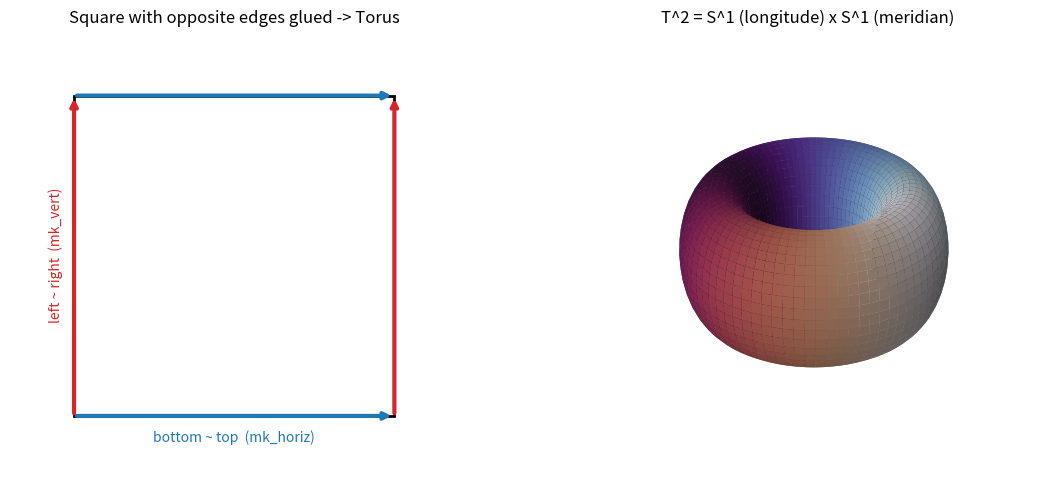

Write the Python code that produced this figure.
"""Visualization: the torus as a glued square and as a product of two circles.

Renders (1) the unit square with its opposite-edge identifications marked, and
(2) a 3D doughnut whose surface is colored by the two circle coordinates
(longitude and meridian), making the equivalence T^2 ~= S^1 x S^1 visible.
"""
import numpy as np
import matplotlib.pyplot as plt
from mpl_toolkits.mplot3d import Axes3D  # noqa: F401

fig = plt.figure(figsize=(12, 5))

# (1) The glued square.
ax1 = fig.add_subplot(1, 2, 1)
ax1.add_patch(plt.Rectangle((0, 0), 1, 1, fill=False, lw=2))
ax1.annotate("", xy=(1, 0), xytext=(0, 0), arrowprops=dict(arrowstyle="->", color="C0", lw=3))
ax1.annotate("", xy=(1, 1), xytext=(0, 1), arrowprops=dict(arrowstyle="->", color="C0", lw=3))
ax1.annotate("", xy=(0, 1), xytext=(0, 0), arrowprops=dict(arrowstyle="->", color="C3", lw=3))
ax1.annotate("", xy=(1, 1), xytext=(1, 0), arrowprops=dict(arrowstyle="->", color="C3", lw=3))
ax1.text(0.5, -0.08, "bottom ~ top  (mk_horiz)", ha="center", color="C0")
ax1.text(-0.08, 0.5, "left ~ right  (mk_vert)", va="center", rotation=90, color="C3")
ax1.set_xlim(-0.2, 1.2); ax1.set_ylim(-0.2, 1.2); ax1.set_aspect("equal")
ax1.set_title("Square with opposite edges glued -> Torus")
ax1.axis("off")

# (2) The doughnut colored by (longitude, meridian).
ax2 = fig.add_subplot(1, 2, 2, projection="3d")
R, r = 2.0, 0.8
u = np.linspace(0, 2 * np.pi, 80)   # longitude  = first circle
v = np.linspace(0, 2 * np.pi, 40)   # meridian   = second circle
U, V = np.meshgrid(u, v)
Xc = (R + r * np.cos(V)) * np.cos(U)
Yc = (R + r * np.cos(V)) * np.sin(U)
Zc = r * np.sin(V)
ax2.plot_surface(Xc, Yc, Zc, facecolors=plt.cm.twilight((U) / (2 * np.pi)),
                 rstride=1, cstride=1, antialiased=True, linewidth=0)
ax2.set_title("T^2 = S^1 (longitude) x S^1 (meridian)")
ax2.set_box_aspect((1, 1, 0.5))
ax2.axis("off")

plt.tight_layout()
plt.savefig("torus_equivalence.png", dpi=130)
print("wrote torus_equivalence.png")
